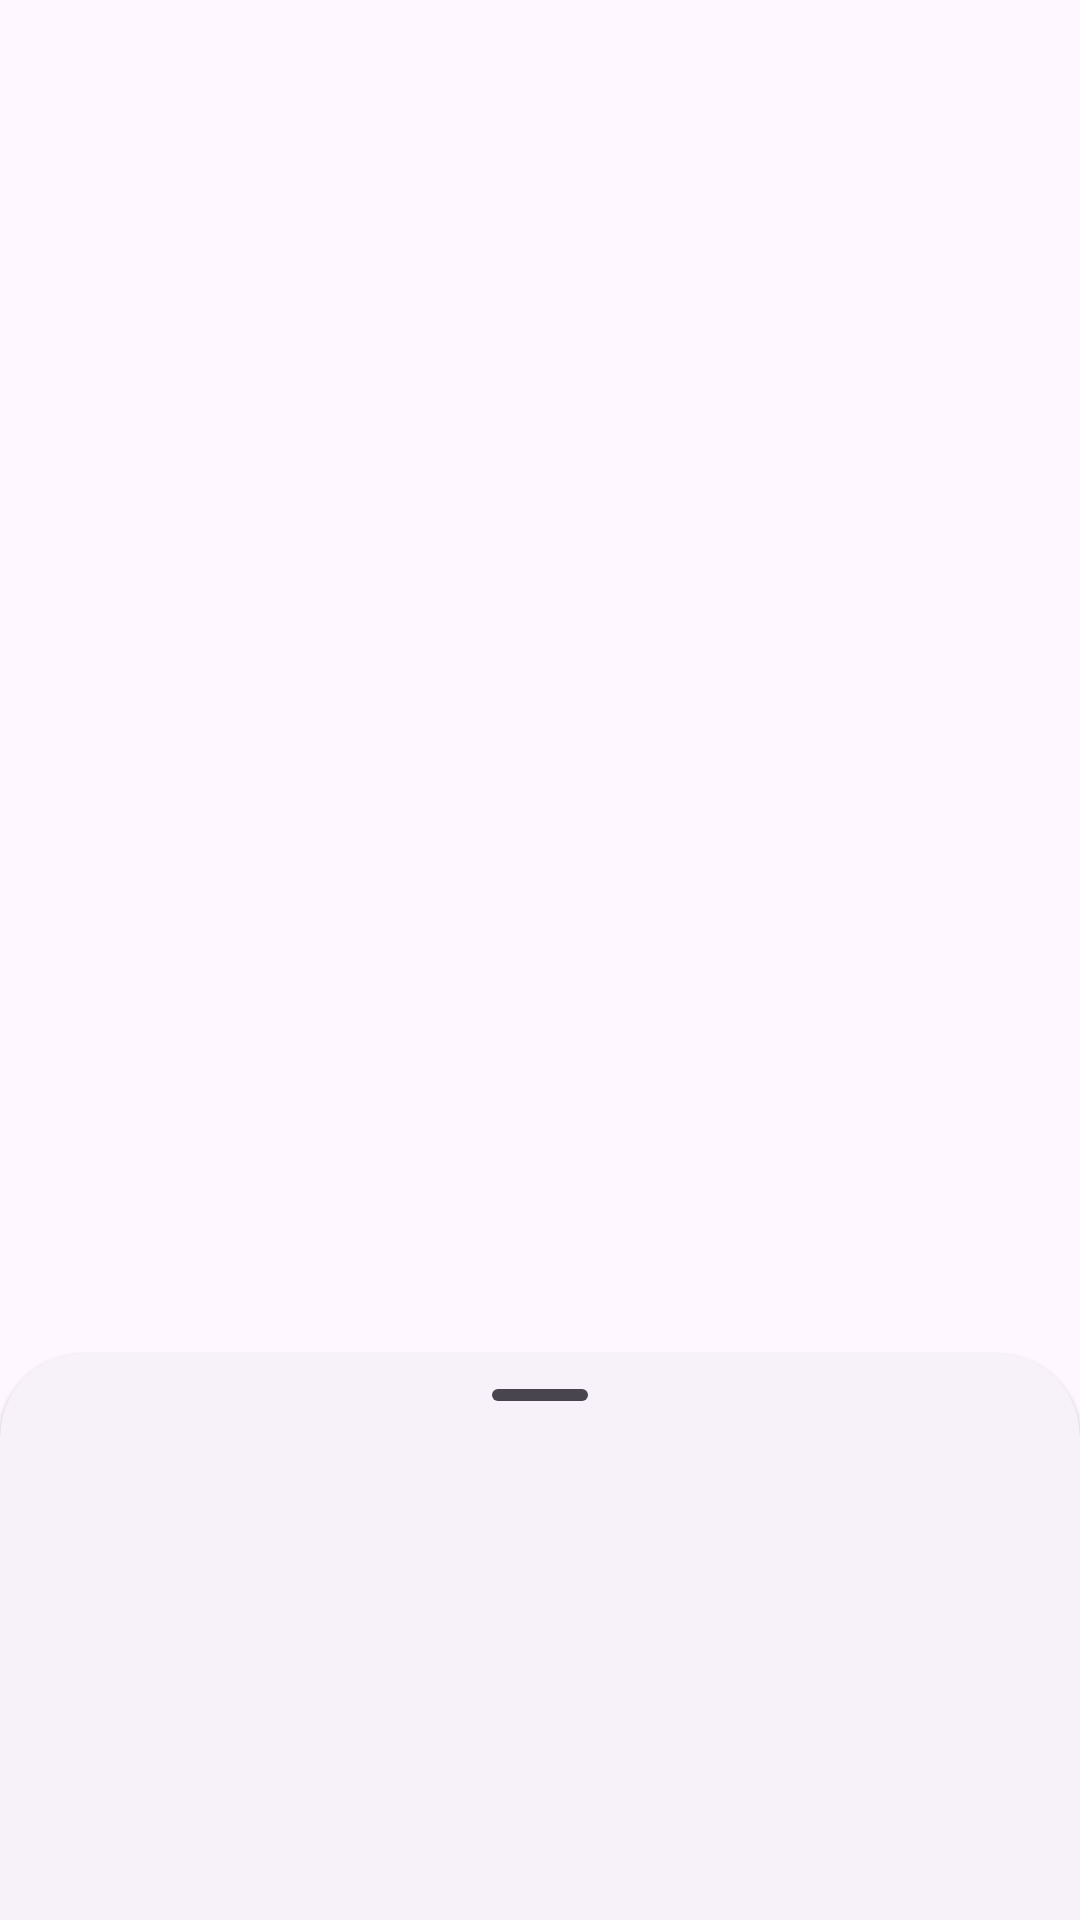

Here is an Android app screen rendered from its layout file. Give the layout XML and the strings, colors and styles it references.
<!-- AndroidManifest.xml: application theme Theme.MyApplication -->
<!-- res/layout/bottomsheet.xml -->
<?xml version="1.0" encoding="utf-8"?>
<androidx.coordinatorlayout.widget.CoordinatorLayout
    xmlns:android="http://schemas.android.com/apk/res/android"
    xmlns:app="http://schemas.android.com/apk/res-auto"
    android:id="@+id/underlay"
    android:layout_width="match_parent"
    android:layout_height="match_parent"
    android:elevation="8dp"
    >

    <FrameLayout
        android:id="@+id/bottomsheet"
        style="@style/Widget.Material3.BottomSheet"
        android:layout_width="match_parent"
        android:layout_height="wrap_content"
        android:clipToOutline="true"
        app:layout_behavior="com.google.android.material.bottomsheet.BottomSheetBehavior"
        >




        <LinearLayout
            android:layout_width="match_parent"
            android:layout_height="wrap_content"
            android:orientation="vertical"
            >
            <com.google.android.material.bottomsheet.BottomSheetDragHandleView
                android:layout_width="match_parent"
                android:layout_height="28dp"

                android:paddingBottom="0dp"

                />

            <androidx.recyclerview.widget.RecyclerView
                android:id="@+id/recycler"
                android:paddingHorizontal="8dp"
                android:layout_width="match_parent"
                android:layout_height="wrap_content"
                android:orientation="horizontal"
                app:layoutManager="androidx.recyclerview.widget.LinearLayoutManager"

                />
            <include
                android:id="@+id/clear_color"
                layout="@layout/item_option"
                />
            <include
                android:id="@+id/edit"
                layout="@layout/item_option"
                />

            <include
                android:id="@+id/remove"
                layout="@layout/item_option"
                />

        </LinearLayout>
    </FrameLayout>


</androidx.coordinatorlayout.widget.CoordinatorLayout>
<!-- res/layout/item_option.xml (included above) -->
<?xml version="1.0" encoding="utf-8"?>
<LinearLayout
    xmlns:android="http://schemas.android.com/apk/res/android"
    android:layout_width="match_parent"
    android:layout_height="wrap_content"
    xmlns:app="http://schemas.android.com/apk/res-auto"
    xmlns:tools="http://schemas.android.com/tools"
    android:background="?selectableItemBackground"
    android:gravity="center_vertical"
    android:orientation="horizontal"
    android:padding="16dp"
    >

    <ImageView
        android:id="@+id/icon"
        android:layout_width="wrap_content"
        android:layout_height="wrap_content"
        android:layout_marginEnd="16dp"
        app:tint="?android:textColorPrimary"
        />

    <TextView
        android:id="@+id/title"
        android:layout_width="wrap_content"
        android:layout_height="wrap_content"
        android:textSize="16sp"
        app:tint="?android:textColorPrimary"
        />

</LinearLayout>
<!-- resources referenced by this layout -->
<resources>
  <style name="Theme.MyApplication" parent="Base.Theme.MyApplication" />
  <style name="Base.Theme.MyApplication" parent="Theme.Material3.DayNight.NoActionBar">
          
          <item name="android:statusBarColor">@android:color/transparent</item>
          <item name="android:windowLightStatusBar">@bool/is_light</item>
          <item name="android:navigationBarColor">@android:color/transparent</item>
          <item name="android:enforceNavigationBarContrast" tools:targetApi="q">false</item>
          <item name="android:windowLayoutInDisplayCutoutMode" tools:targetApi="28">shortEdges</item>
      </style>
</resources>
